Labelled photos from "splitted_data", an image-classification folder in murtathaalnajjar/pneumonia-AI-detection-school-project. The possible labels are: normal, pneumonia.

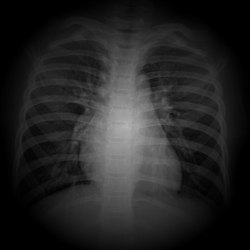
Label: normal

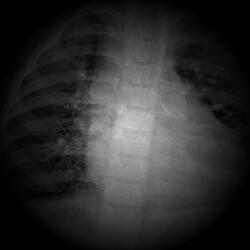
Label: pneumonia

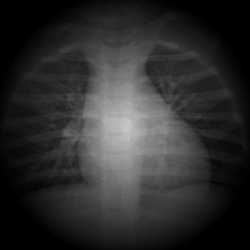
Label: normal

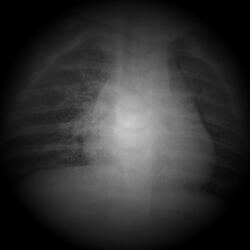
Label: pneumonia

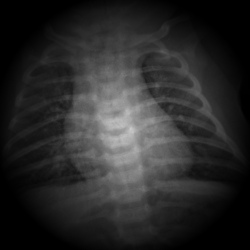
Label: normal

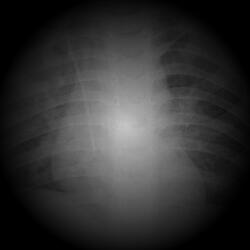
Label: pneumonia
